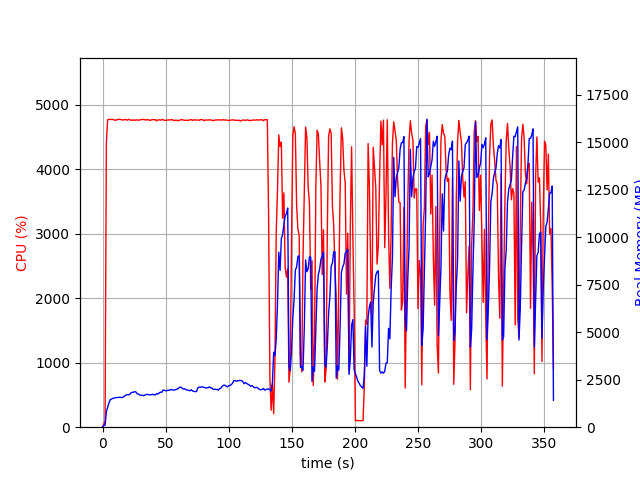

Values plotted in this chart, from the file beside it:
elapsed_time, nproc, cpu, mem_real, mem_virtual
4.1961669921875e-05, 1, 0.0, 8.68, 1939
1.006, 1, 45.7, 99.67, 691.5
2.014, 1, 99.2, 109, 1240
3.022, 1, 4406, 826.7, 4803
4.042, 1, 4767, 1037, 5035
5.063, 1, 4773, 1272, 5262
6.083, 1, 4774, 1450, 5479
7.103, 1, 4770, 1480, 5527
8.123, 1, 4773, 1518, 5595
9.142, 1, 4764, 1536, 5652
10.17, 1, 4758, 1551, 5725
11.19, 1, 4770, 1557, 5767
12.21, 1, 4769, 1558, 5780
13.23, 1, 4776, 1572, 5807
14.25, 1, 4773, 1577, 5819
15.28, 1, 4769, 1558, 5833
16.3, 1, 4762, 1575, 5911
17.32, 1, 4770, 1638, 6007
18.34, 1, 4772, 1680, 6081
19.36, 1, 4760, 1709, 6146
20.38, 1, 4772, 1710, 6182
21.4, 1, 4772, 1712, 6223
22.42, 1, 4760, 1803, 6299
23.44, 1, 4760, 1835, 6357
24.46, 1, 4768, 1837, 6388
25.48, 1, 4758, 1872, 6456
26.5, 1, 4766, 1852, 6499
27.52, 1, 4765, 1751, 6513
28.54, 1, 4759, 1743, 6535
29.56, 1, 4765, 1688, 6542
30.58, 1, 4772, 1686, 6542
31.61, 1, 4769, 1678, 6549
32.63, 1, 4774, 1660, 6555
33.65, 1, 4767, 1697, 6621
34.67, 1, 4764, 1713, 6636
35.69, 1, 4773, 1731, 6643
36.71, 1, 4762, 1705, 6682
37.73, 1, 4759, 1697, 6718
38.76, 1, 4766, 1715, 6746
39.78, 1, 4771, 1735, 6764
40.8, 1, 4767, 1703, 6764
41.83, 1, 4771, 1702, 6764
42.85, 1, 4750, 1771, 6811
43.87, 1, 4765, 1739, 6823
44.89, 1, 4767, 1802, 6845
45.91, 1, 4762, 1844, 6881
46.94, 1, 4770, 1834, 6881
47.96, 1, 4770, 1957, 7028
48.98, 1, 4759, 1940, 7070
50, 1, 4757, 1916, 7077
51.02, 1, 4762, 1923, 7091
52.04, 1, 4765, 1950, 7098
53.07, 1, 4766, 1936, 7098
54.09, 1, 4766, 1987, 7134
55.11, 1, 4771, 1966, 7152
56.13, 1, 4759, 1951, 7167
57.15, 1, 4755, 1964, 7199
58.17, 1, 4764, 1979, 7221
59.19, 1, 4757, 2004, 7221
60.21, 1, 4753, 2054, 7253
... 293 more rows
